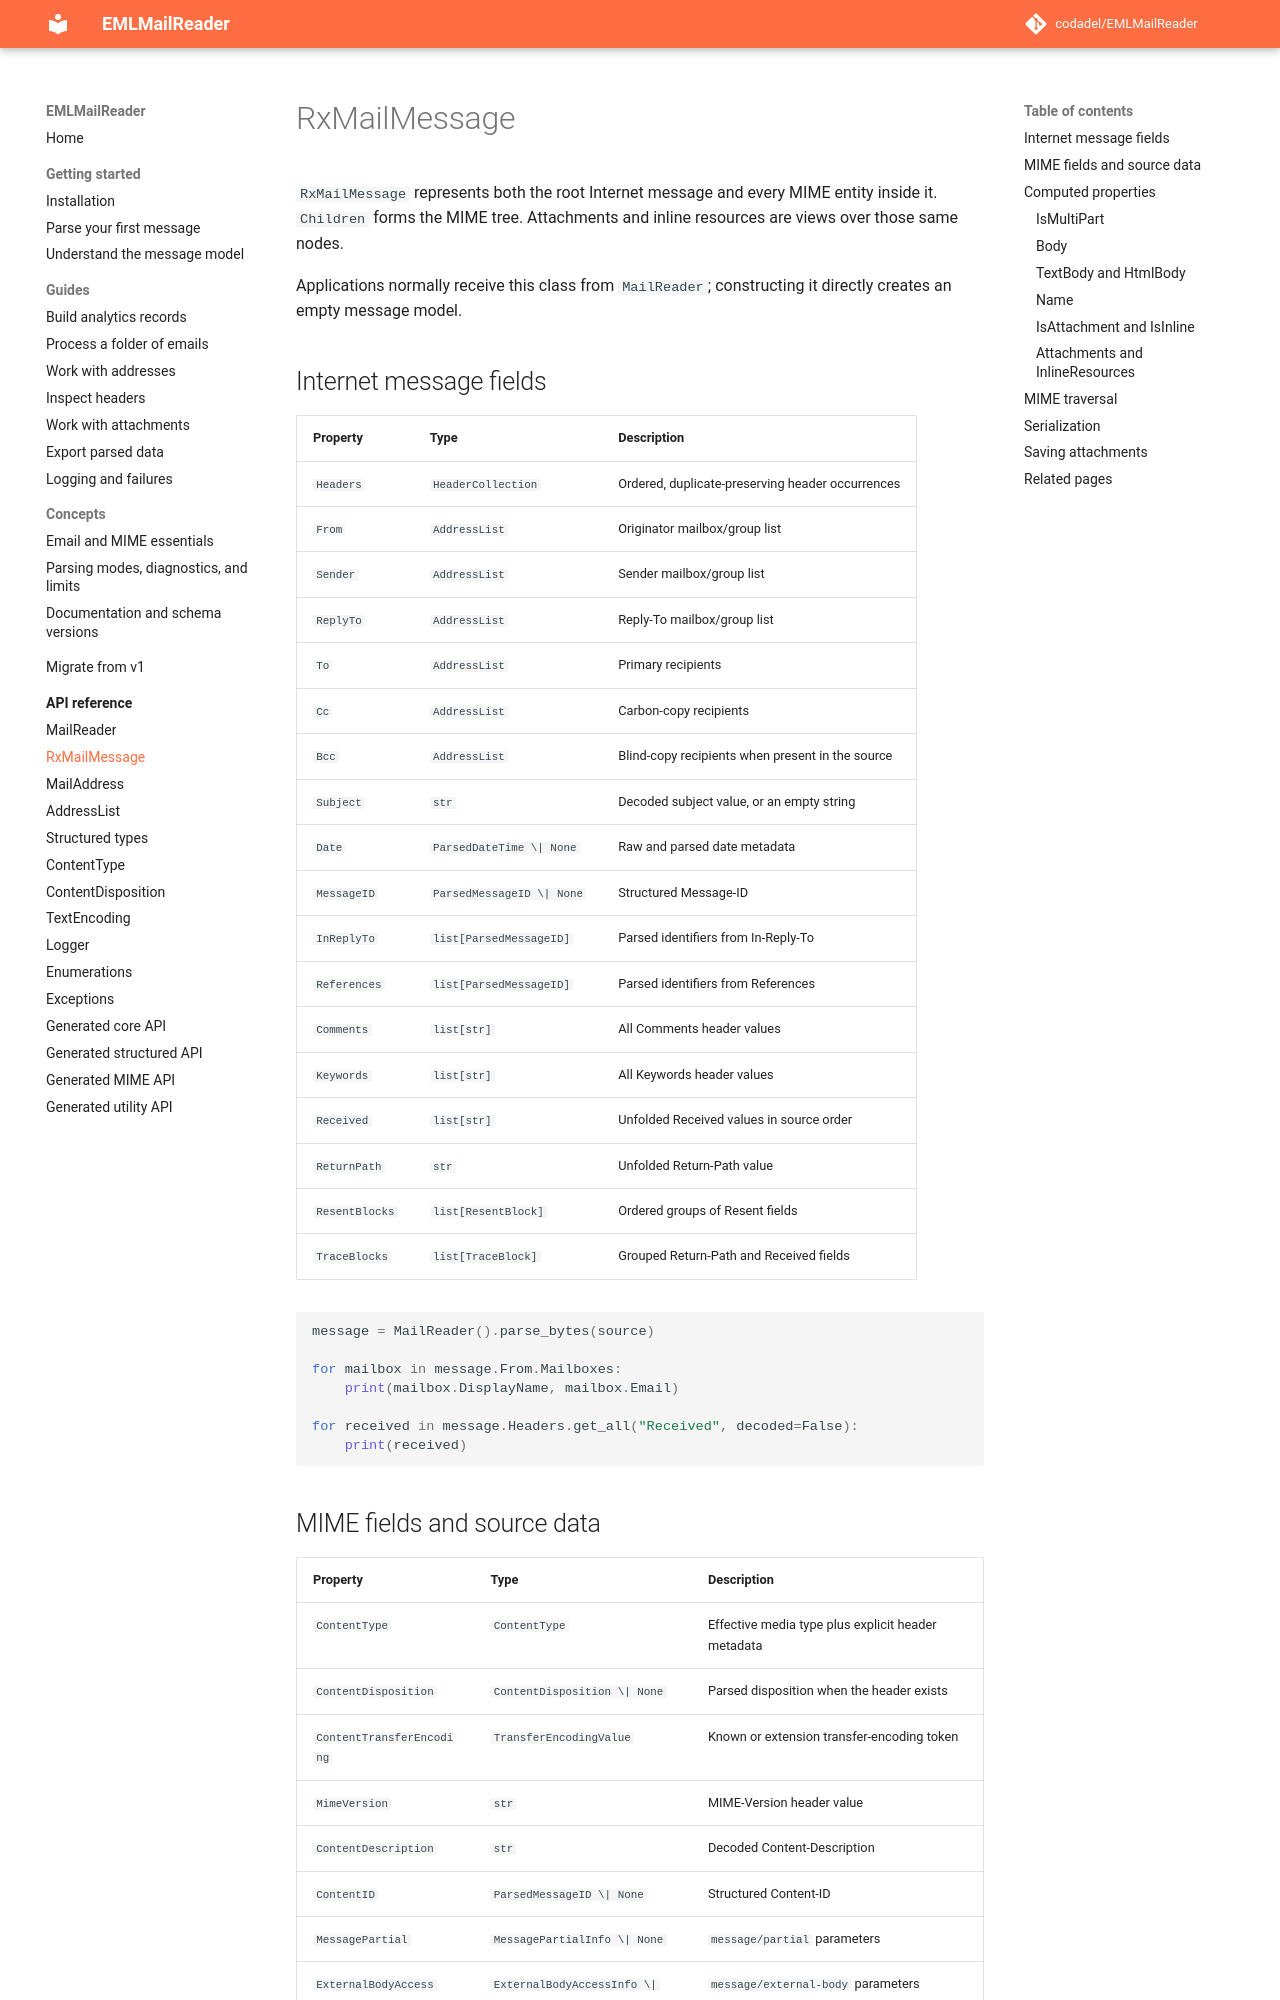

repository: codadel/EMLMailReader · page: v2/reference/RxMailMessage/index.html · generator: mkdocs

# RxMailMessage

`RxMailMessage` represents both the root Internet message and every MIME entity
inside it. `Children` forms the MIME tree. Attachments and inline resources are
views over those same nodes.

Applications normally receive this class from `MailReader`; constructing it
directly creates an empty message model.

## Internet message fields

| Property | Type | Description |
| --- | --- | --- |
| `Headers` | `HeaderCollection` | Ordered, duplicate-preserving header occurrences |
| `From` | `AddressList` | Originator mailbox/group list |
| `Sender` | `AddressList` | Sender mailbox/group list |
| `ReplyTo` | `AddressList` | Reply-To mailbox/group list |
| `To` | `AddressList` | Primary recipients |
| `Cc` | `AddressList` | Carbon-copy recipients |
| `Bcc` | `AddressList` | Blind-copy recipients when present in the source |
| `Subject` | `str` | Decoded subject value, or an empty string |
| `Date` | `ParsedDateTime \| None` | Raw and parsed date metadata |
| `MessageID` | `ParsedMessageID \| None` | Structured Message-ID |
| `InReplyTo` | `list[ParsedMessageID]` | Parsed identifiers from In-Reply-To |
| `References` | `list[ParsedMessageID]` | Parsed identifiers from References |
| `Comments` | `list[str]` | All Comments header values |
| `Keywords` | `list[str]` | All Keywords header values |
| `Received` | `list[str]` | Unfolded Received values in source order |
| `ReturnPath` | `str` | Unfolded Return-Path value |
| `ResentBlocks` | `list[ResentBlock]` | Ordered groups of Resent fields |
| `TraceBlocks` | `list[TraceBlock]` | Grouped Return-Path and Received fields |

```python
message = MailReader().parse_bytes(source)

for mailbox in message.From.Mailboxes:
    print(mailbox.DisplayName, mailbox.Email)

for received in message.Headers.get_all("Received", decoded=False):
    print(received)
```
